Labelled photos from "rvlcdip_preprocessed1", an image-classification folder in MariamAnwer820/Document-Image-Classification. The possible labels are: ADVE, email, form, letter, memo, news, note, report, resume, scientific document.

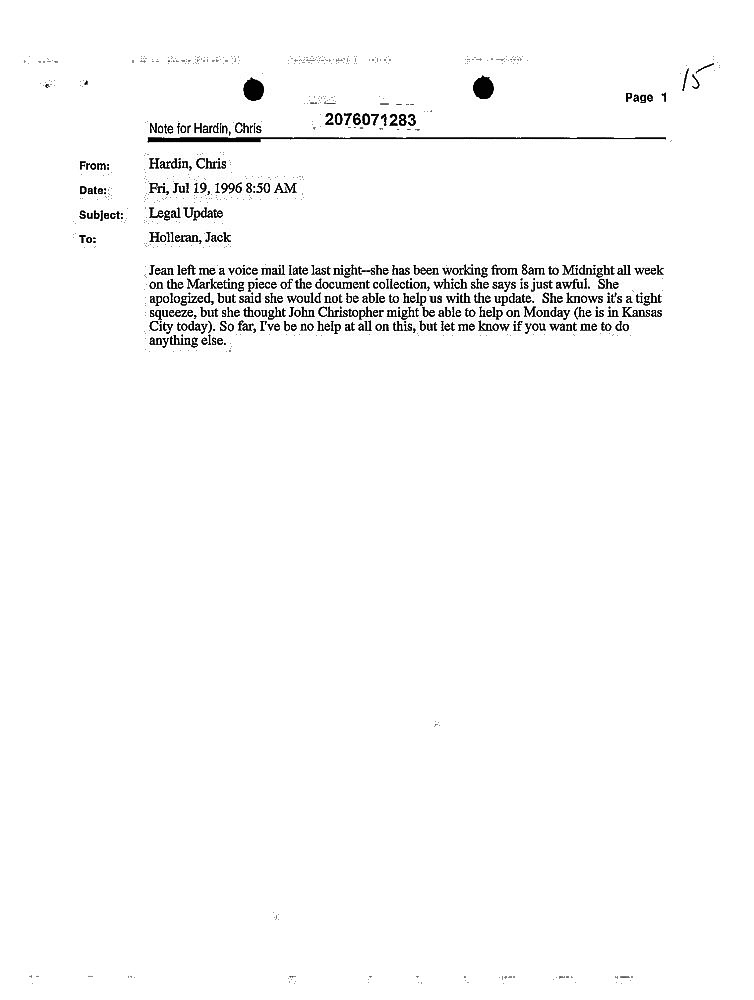
Label: email

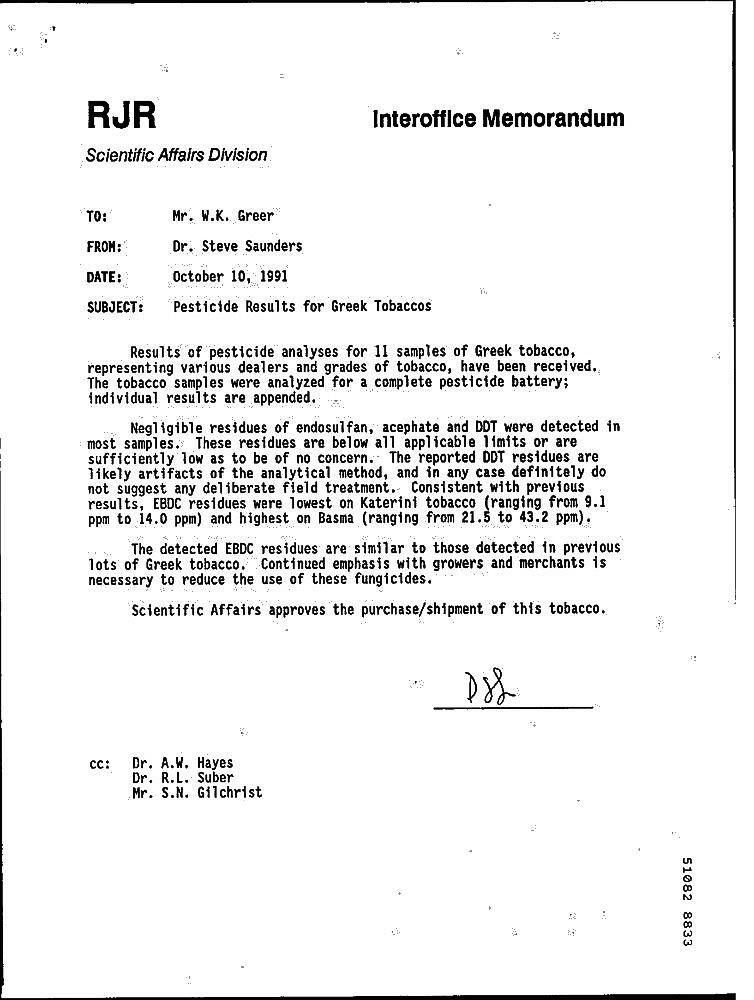
Label: letter

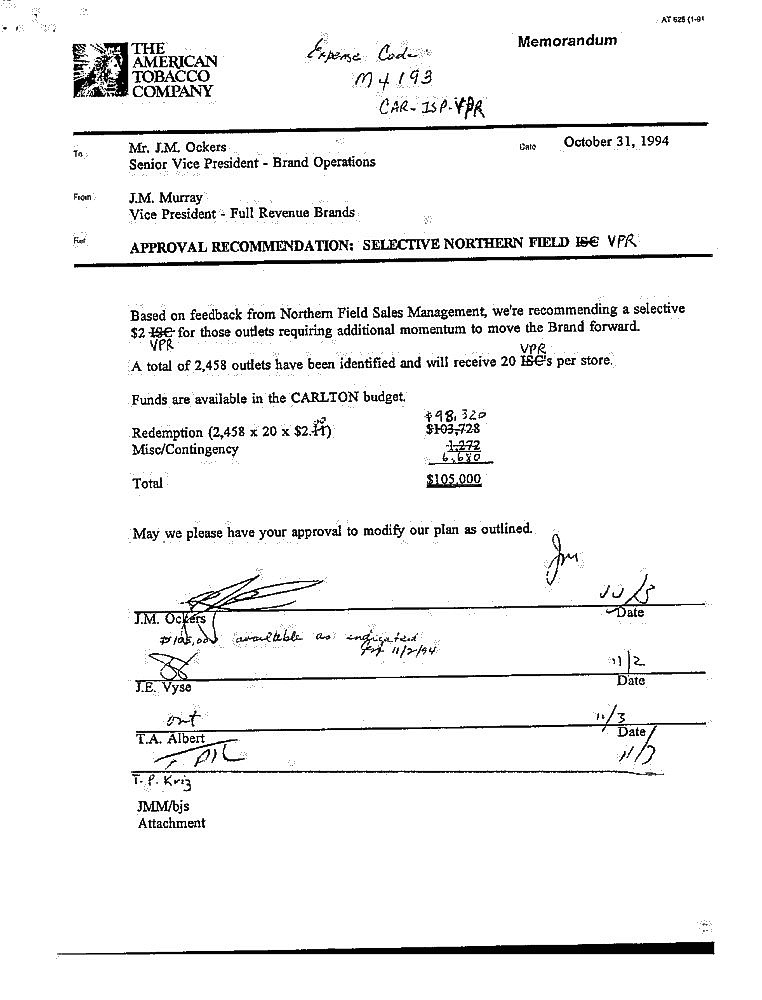
Label: memo

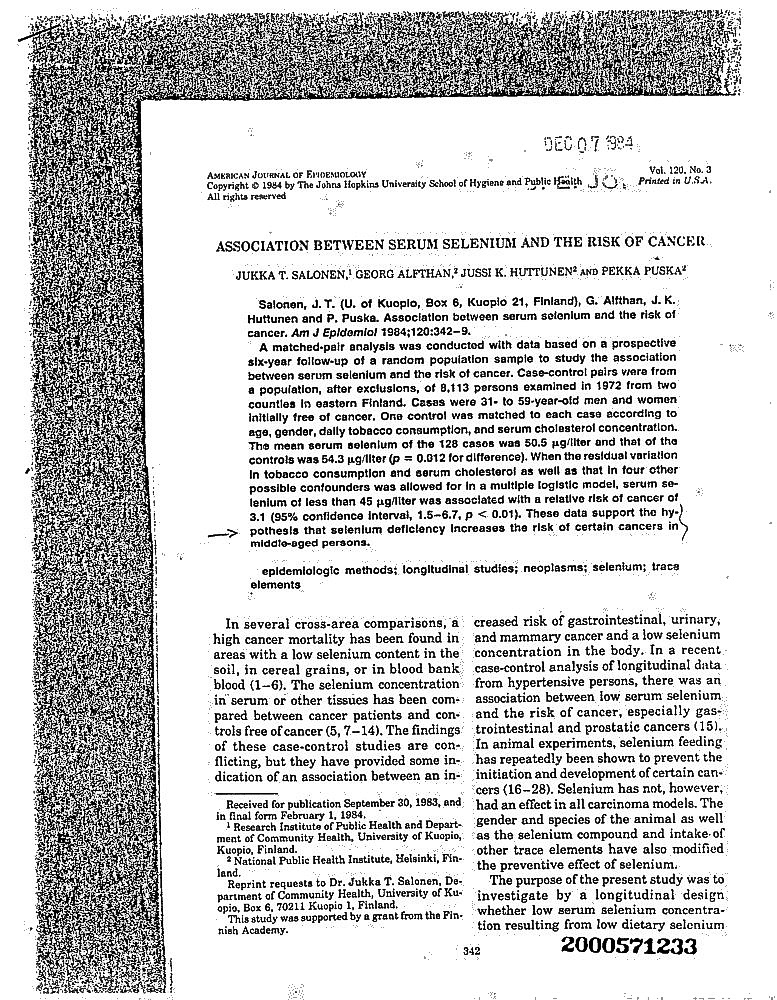
Label: scientific document

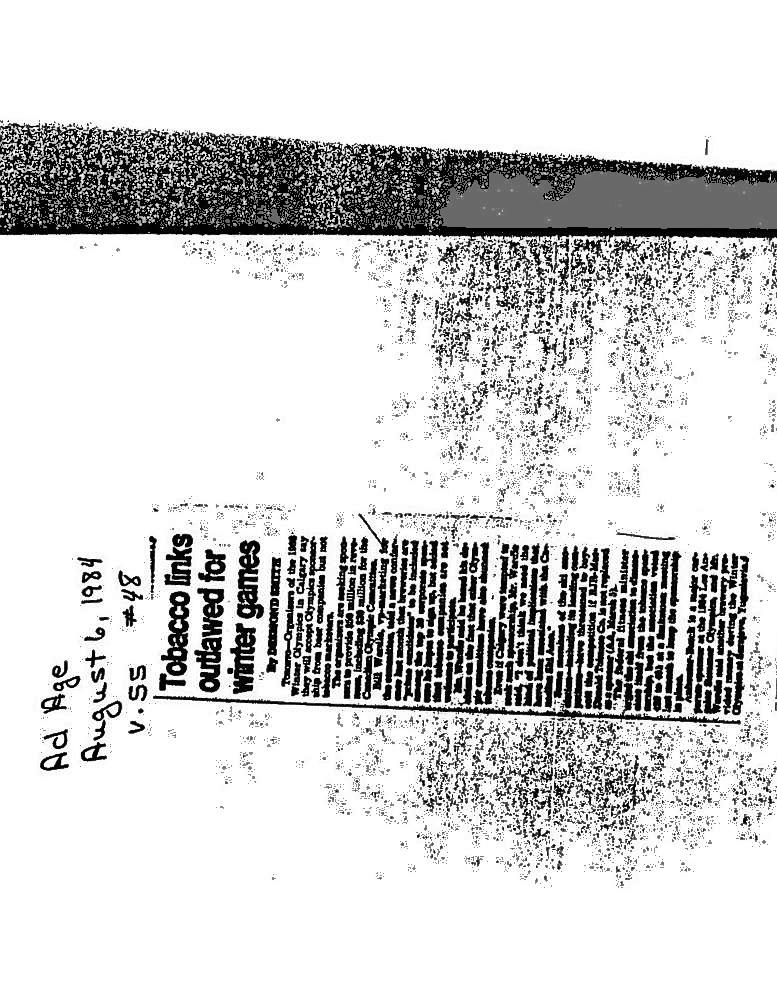
Label: news

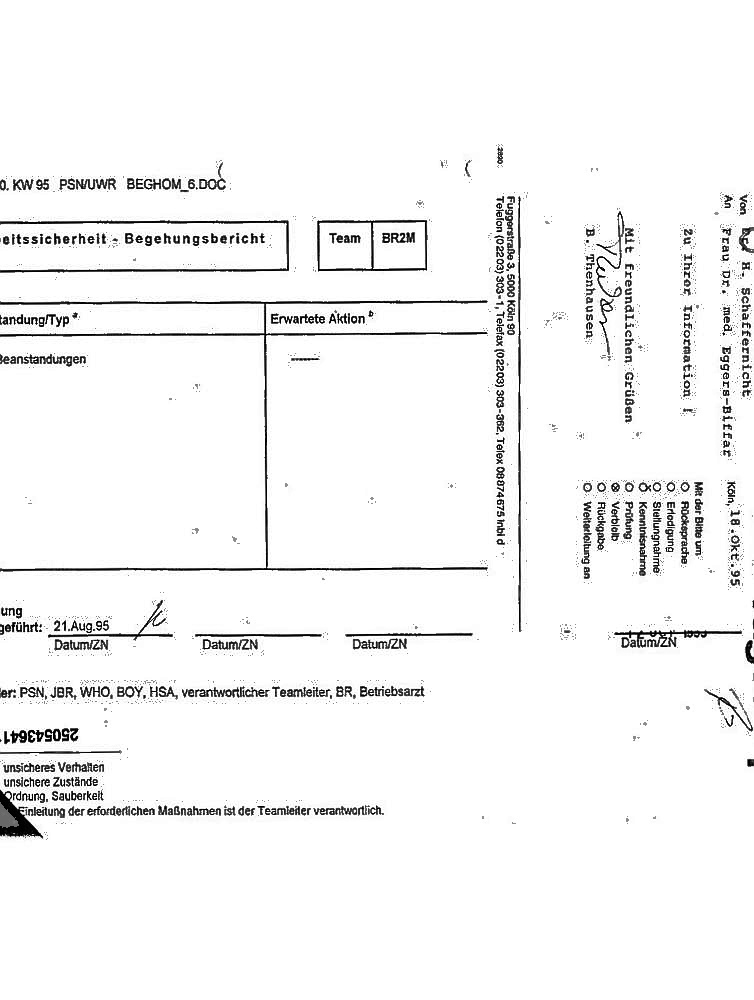
Label: form
